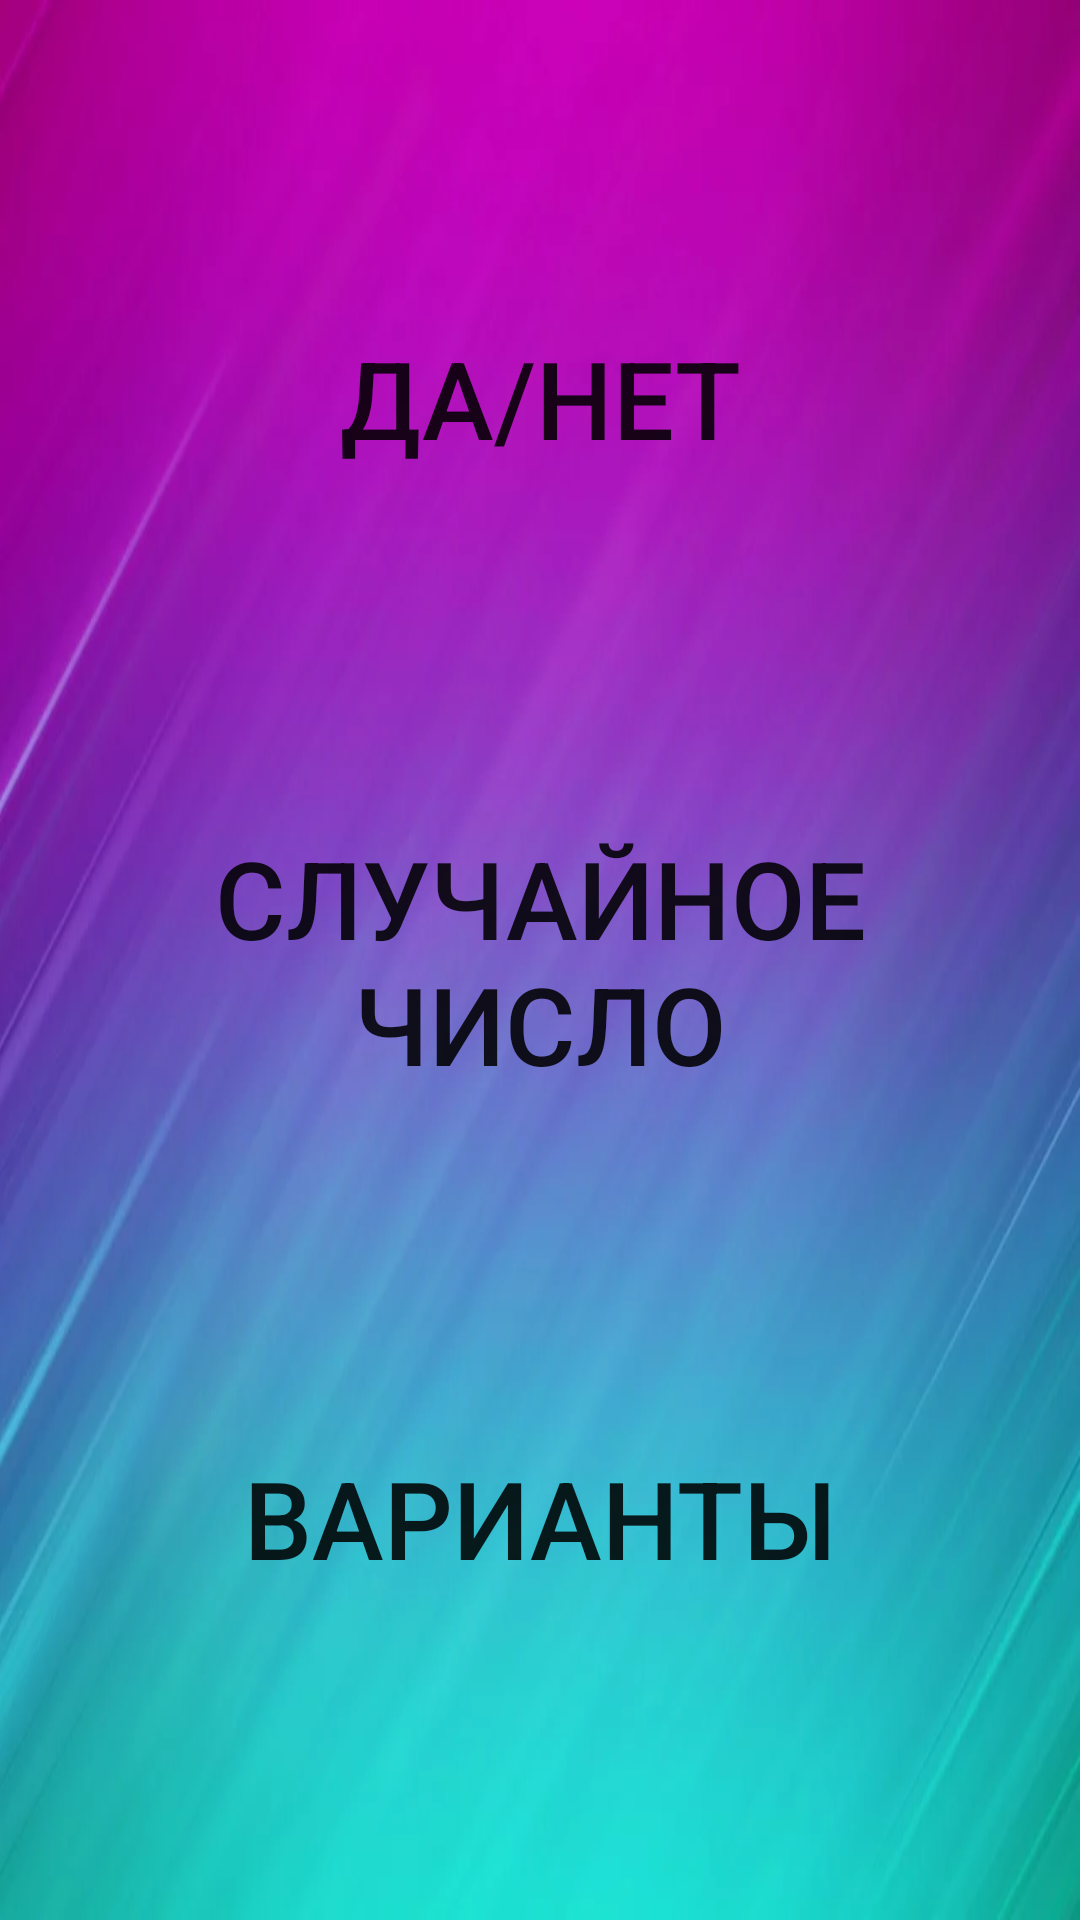

Here is an Android app screen rendered from its layout file. Give the layout XML and the strings, colors and styles it references.
<!-- AndroidManifest.xml: application theme AppTheme -->
<!-- res/layout/choice.xml -->
<?xml version="1.0" encoding="utf-8"?>
<androidx.constraintlayout.widget.ConstraintLayout xmlns:android="http://schemas.android.com/apk/res/android"
    xmlns:app="http://schemas.android.com/apk/res-auto"
    android:id="@+id/choice"
    android:layout_width="match_parent"
    android:layout_height="match_parent"
    android:background="@drawable/background">


    <Button
        android:id="@+id/yesNo"
        style="@style/Widget.AppCompat.Button.Borderless"
        android:layout_width="wrap_content"
        android:layout_height="wrap_content"
        android:onClick="clickYesNo"
        android:text="Да/Нет"
        android:textSize="36sp"
        app:layout_constraintBottom_toTopOf="@+id/number"
        app:layout_constraintEnd_toEndOf="parent"
        app:layout_constraintStart_toStartOf="parent"
        app:layout_constraintTop_toTopOf="parent" />

    <Button
        android:id="@+id/number"
        style="@style/Widget.AppCompat.Button.Borderless"
        android:layout_width="wrap_content"
        android:layout_height="wrap_content"
        android:text="Случайное число"
        android:textSize="36sp"
        app:layout_constraintBottom_toBottomOf="parent"
        app:layout_constraintEnd_toEndOf="parent"
        app:layout_constraintStart_toStartOf="parent"
        app:layout_constraintTop_toTopOf="parent" />

    <Button
        android:id="@+id/severalchoise"
        style="@style/Widget.AppCompat.Button.Borderless"
        android:layout_width="wrap_content"
        android:layout_height="wrap_content"
        android:onClick="severalchoise"
        android:text="Варианты"
        android:textSize="36sp"
        app:layout_constraintBottom_toBottomOf="parent"
        app:layout_constraintEnd_toEndOf="parent"
        app:layout_constraintStart_toStartOf="parent"
        app:layout_constraintTop_toBottomOf="@+id/number"
        app:layout_constraintVertical_bias="0.49" />

</androidx.constraintlayout.widget.ConstraintLayout>
<!-- resources referenced by this layout -->
<resources>
  <!-- drawable background: jpeg bitmap (drawable, 21432 bytes) -->
  <style name="AppTheme" parent="Theme.AppCompat.Light.NoActionBar">
          
          <item name="android:windowNoTitle">true</item>
          <item name="colorPrimary">@color/colorPrimary</item>
          <item name="colorPrimaryDark">@color/colorPrimaryDark</item>
          <item name="colorAccent">@color/colorAccent</item>
      </style>
  <color name="colorPrimary">#6200EE</color>
  <color name="colorPrimaryDark">#3700B3</color>
  <color name="colorAccent">#03DAC5</color>
</resources>
